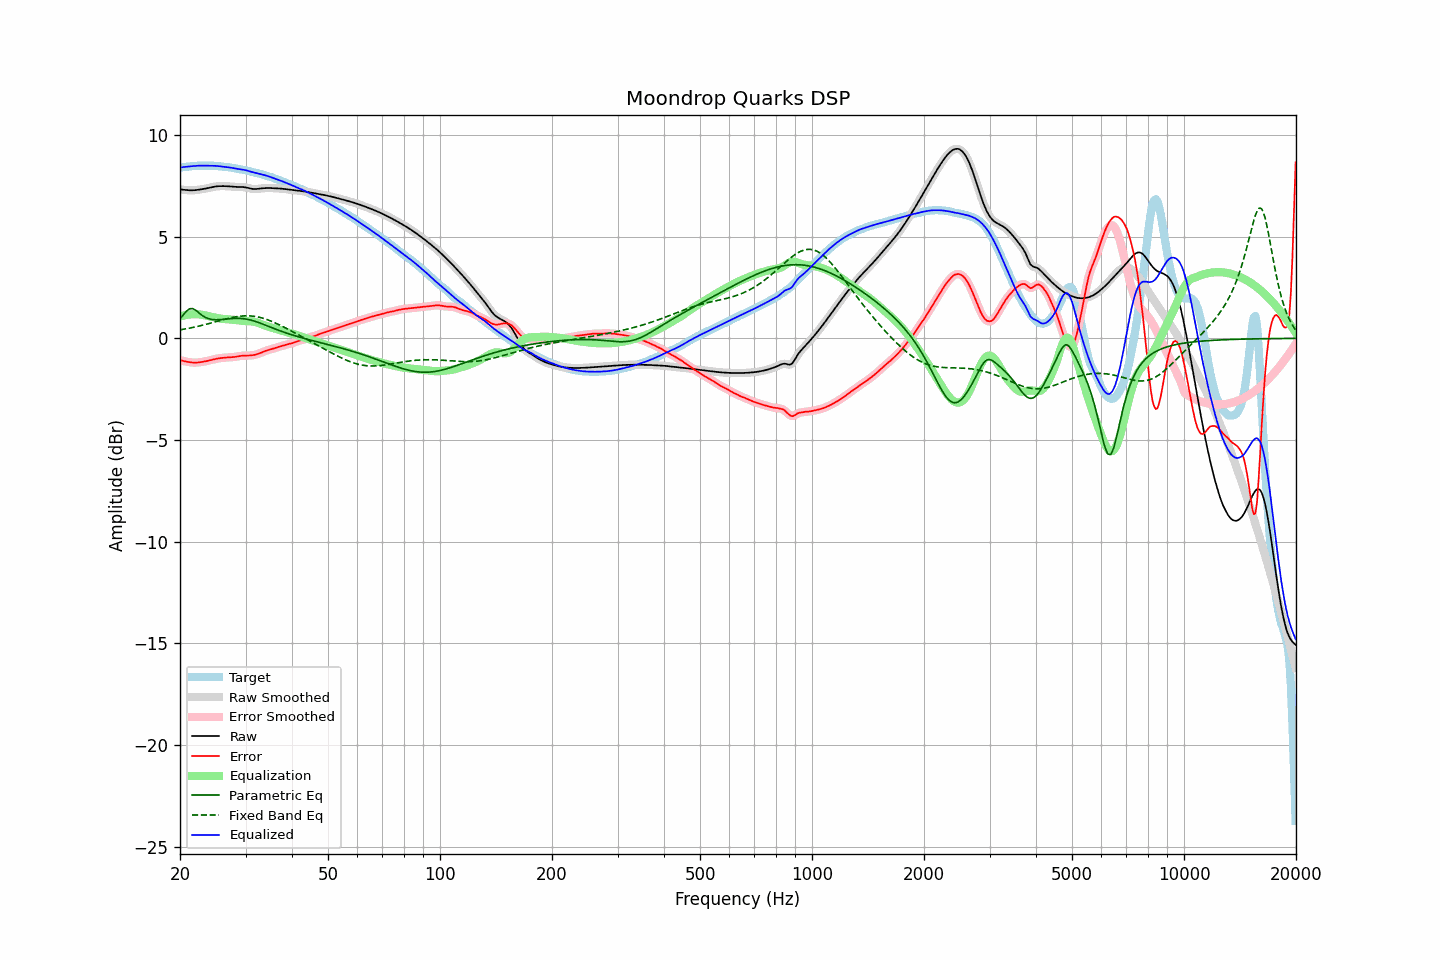

The data file committed next to this chart (first rows):
frequency, raw, error, smoothed, error_smoothed, equalization, parametric_eq, fixed_band_eq, equalized_raw, equalized_smoothed, target
20.00, 7.32, -1.08, 7.32, -1.08, 1.07, 0.96, 0.42, 8.39, 8.39, 8.40
20.20, 7.32, -1.09, 7.31, -1.09, 1.09, 1.06, 0.43, 8.41, 8.41, 8.41
20.40, 7.31, -1.11, 7.31, -1.11, 1.11, 1.15, 0.44, 8.42, 8.42, 8.42
20.61, 7.30, -1.13, 7.30, -1.13, 1.13, 1.25, 0.46, 8.43, 8.43, 8.43
20.81, 7.29, -1.14, 7.29, -1.14, 1.15, 1.34, 0.47, 8.44, 8.44, 8.43
21.02, 7.28, -1.16, 7.28, -1.16, 1.16, 1.40, 0.49, 8.45, 8.45, 8.44
21.23, 7.28, -1.17, 7.28, -1.17, 1.17, 1.46, 0.50, 8.45, 8.45, 8.45
21.44, 7.28, -1.18, 7.28, -1.18, 1.18, 1.46, 0.52, 8.46, 8.46, 8.46
21.66, 7.28, -1.19, 7.28, -1.19, 1.19, 1.46, 0.54, 8.47, 8.47, 8.47
21.87, 7.28, -1.20, 7.29, -1.19, 1.19, 1.42, 0.55, 8.48, 8.48, 8.48
22.09, 7.29, -1.19, 7.29, -1.19, 1.19, 1.37, 0.57, 8.48, 8.48, 8.49
22.31, 7.30, -1.19, 7.30, -1.19, 1.19, 1.30, 0.59, 8.49, 8.49, 8.49
22.54, 7.31, -1.18, 7.31, -1.18, 1.18, 1.24, 0.61, 8.49, 8.49, 8.49
22.76, 7.33, -1.17, 7.33, -1.17, 1.17, 1.17, 0.63, 8.49, 8.49, 8.49
22.99, 7.34, -1.15, 7.34, -1.15, 1.16, 1.11, 0.65, 8.50, 8.50, 8.49
23.22, 7.35, -1.14, 7.35, -1.14, 1.14, 1.07, 0.67, 8.49, 8.49, 8.49
23.45, 7.37, -1.13, 7.37, -1.13, 1.13, 1.02, 0.69, 8.49, 8.49, 8.49
23.69, 7.39, -1.11, 7.39, -1.11, 1.11, 0.99, 0.71, 8.49, 8.49, 8.49
23.92, 7.40, -1.09, 7.40, -1.09, 1.09, 0.96, 0.73, 8.49, 8.49, 8.49
24.16, 7.42, -1.07, 7.42, -1.07, 1.07, 0.94, 0.75, 8.49, 8.49, 8.49
24.40, 7.44, -1.05, 7.44, -1.05, 1.05, 0.93, 0.77, 8.49, 8.49, 8.49
24.65, 7.45, -1.03, 7.45, -1.03, 1.03, 0.92, 0.79, 8.49, 8.49, 8.49
24.89, 7.47, -1.01, 7.47, -1.01, 1.02, 0.91, 0.81, 8.48, 8.48, 8.48
25.14, 7.48, -1.00, 7.48, -1.00, 1.00, 0.91, 0.83, 8.48, 8.48, 8.47
25.39, 7.48, -0.98, 7.48, -0.98, 0.99, 0.92, 0.86, 8.47, 8.47, 8.47
25.65, 7.49, -0.97, 7.49, -0.97, 0.97, 0.92, 0.88, 8.46, 8.46, 8.46
25.91, 7.49, -0.96, 7.49, -0.96, 0.96, 0.93, 0.90, 8.45, 8.45, 8.45
26.16, 7.49, -0.95, 7.49, -0.95, 0.96, 0.93, 0.92, 8.44, 8.44, 8.44
26.43, 7.49, -0.95, 7.49, -0.95, 0.95, 0.94, 0.94, 8.43, 8.43, 8.43
26.69, 7.48, -0.94, 7.48, -0.94, 0.94, 0.95, 0.96, 8.43, 8.43, 8.42
26.96, 7.48, -0.94, 7.48, -0.94, 0.94, 0.96, 0.98, 8.42, 8.42, 8.42
27.23, 7.47, -0.93, 7.47, -0.93, 0.93, 0.97, 1.00, 8.40, 8.40, 8.41
27.50, 7.46, -0.93, 7.46, -0.93, 0.93, 0.97, 1.02, 8.39, 8.39, 8.39
27.77, 7.46, -0.92, 7.46, -0.92, 0.92, 0.98, 1.03, 8.38, 8.38, 8.38
28.05, 7.45, -0.91, 7.45, -0.91, 0.91, 0.98, 1.05, 8.36, 8.36, 8.36
28.33, 7.45, -0.90, 7.45, -0.90, 0.90, 0.98, 1.06, 8.35, 8.35, 8.35
28.62, 7.45, -0.89, 7.45, -0.89, 0.89, 0.99, 1.07, 8.33, 8.33, 8.33
28.90, 7.45, -0.87, 7.45, -0.87, 0.88, 0.98, 1.08, 8.32, 8.32, 8.32
29.19, 7.44, -0.86, 7.44, -0.86, 0.87, 0.98, 1.09, 8.31, 8.31, 8.31
29.48, 7.44, -0.85, 7.44, -0.85, 0.86, 0.97, 1.10, 8.30, 8.30, 8.29
29.78, 7.43, -0.85, 7.43, -0.85, 0.85, 0.96, 1.11, 8.28, 8.29, 8.28
30.08, 7.42, -0.84, 7.42, -0.84, 0.85, 0.95, 1.11, 8.27, 8.27, 8.26
30.38, 7.40, -0.84, 7.40, -0.84, 0.84, 0.94, 1.11, 8.25, 8.24, 8.25
30.68, 7.38, -0.84, 7.38, -0.84, 0.84, 0.92, 1.11, 8.22, 8.22, 8.22
30.99, 7.36, -0.84, 7.36, -0.84, 0.84, 0.90, 1.10, 8.20, 8.20, 8.20
31.30, 7.35, -0.83, 7.35, -0.83, 0.83, 0.88, 1.09, 8.18, 8.18, 8.18
31.61, 7.34, -0.82, 7.34, -0.82, 0.81, 0.86, 1.09, 8.16, 8.16, 8.16
31.93, 7.34, -0.80, 7.34, -0.80, 0.80, 0.83, 1.07, 8.14, 8.14, 8.14
32.24, 7.35, -0.78, 7.35, -0.78, 0.77, 0.80, 1.06, 8.12, 8.12, 8.13
32.57, 7.36, -0.75, 7.36, -0.75, 0.75, 0.78, 1.04, 8.10, 8.10, 8.11
32.89, 7.37, -0.72, 7.37, -0.72, 0.72, 0.75, 1.03, 8.08, 8.08, 8.09
33.22, 7.38, -0.69, 7.38, -0.69, 0.69, 0.72, 1.00, 8.06, 8.06, 8.06
33.55, 7.38, -0.65, 7.38, -0.65, 0.66, 0.69, 0.98, 8.04, 8.04, 8.04
33.89, 7.39, -0.62, 7.39, -0.62, 0.63, 0.65, 0.96, 8.02, 8.02, 8.01
34.23, 7.39, -0.59, 7.39, -0.59, 0.60, 0.62, 0.93, 7.99, 7.99, 7.99
34.57, 7.39, -0.57, 7.39, -0.57, 0.57, 0.59, 0.90, 7.97, 7.97, 7.97
34.92, 7.39, -0.55, 7.39, -0.55, 0.55, 0.56, 0.87, 7.94, 7.94, 7.94
35.27, 7.39, -0.53, 7.39, -0.53, 0.53, 0.53, 0.84, 7.91, 7.91, 7.92
35.62, 7.38, -0.51, 7.38, -0.51, 0.50, 0.50, 0.80, 7.89, 7.89, 7.89
35.97, 7.38, -0.48, 7.38, -0.48, 0.48, 0.47, 0.77, 7.86, 7.86, 7.86
... 635 more rows
